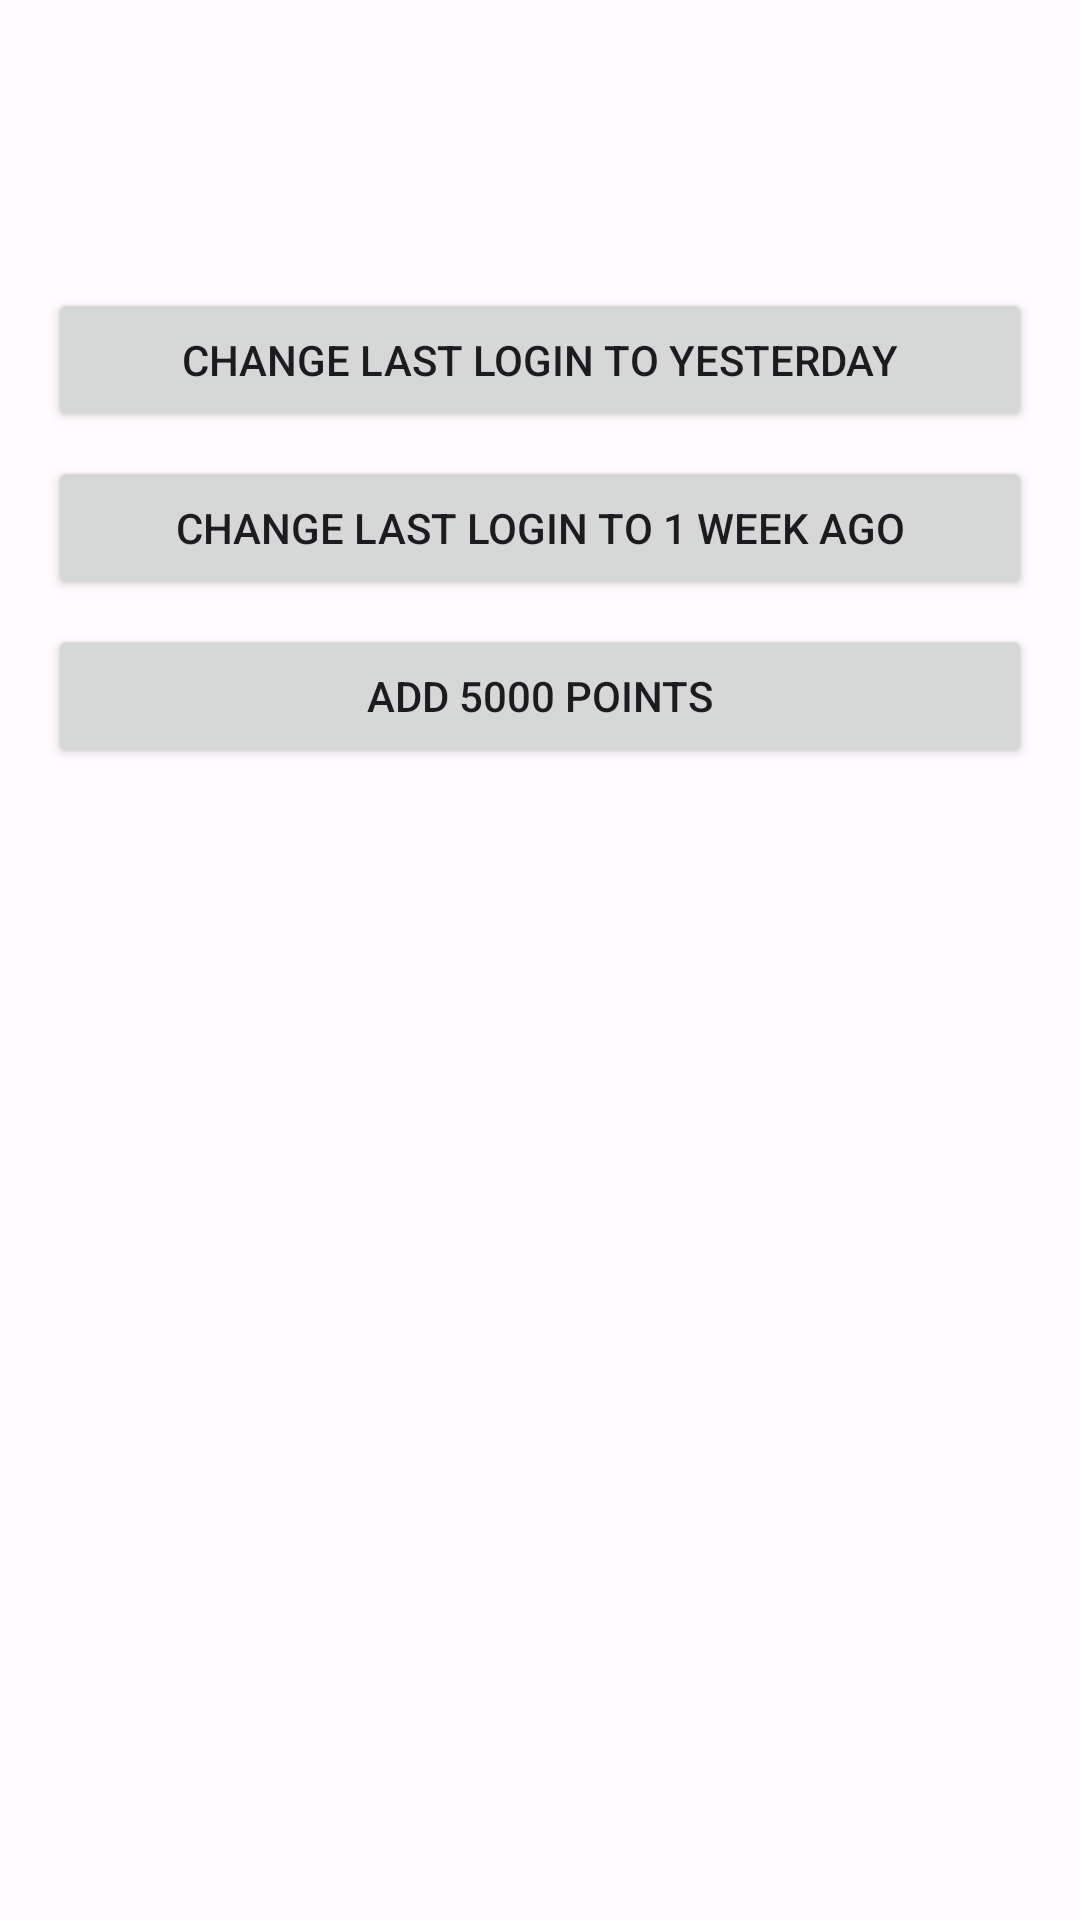

Produce the Android XML layout that renders to this screen, including the resource entries it uses.
<!-- AndroidManifest.xml: application theme Theme.Healtikuy -->
<!-- res/layout/fragment_debug.xml -->
<?xml version="1.0" encoding="utf-8"?>
<androidx.constraintlayout.widget.ConstraintLayout xmlns:android="http://schemas.android.com/apk/res/android"
    xmlns:app="http://schemas.android.com/apk/res-auto"
    xmlns:tools="http://schemas.android.com/tools"
    android:layout_width="match_parent"
    android:layout_height="match_parent"
    tools:context=".ui.temp.DebugFragment">

    <com.google.android.material.appbar.MaterialToolbar
        android:id="@+id/toolbarDebug"
        android:layout_width="match_parent"
        android:layout_height="wrap_content"
        app:layout_constraintEnd_toEndOf="parent"
        app:layout_constraintStart_toStartOf="parent"
        app:layout_constraintTop_toTopOf="parent" />

    <ProgressBar
        android:id="@+id/progressbarDebug"
        android:layout_width="wrap_content"
        android:visibility="gone"
        android:layout_height="wrap_content"
        app:layout_constraintStart_toStartOf="parent"
        app:layout_constraintEnd_toEndOf="parent"
        app:layout_constraintTop_toTopOf="parent"
        app:layout_constraintBottom_toBottomOf="parent"/>

    <LinearLayout
        android:layout_width="0dp"
        android:layout_height="0dp"
        android:orientation="vertical"
        android:layout_marginTop="16dp"
        android:padding="16dp"
        app:layout_constraintBottom_toBottomOf="parent"
        app:layout_constraintEnd_toEndOf="parent"
        app:layout_constraintStart_toStartOf="parent"
        app:layout_constraintTop_toBottomOf="@id/toolbarDebug">

        <Button
            android:id="@+id/btnLastLoginToYesterday"
            android:layout_width="match_parent"
            android:layout_height="wrap_content"
            android:text="Change last login to yesterday"
            />

        <Button
            android:id="@+id/btnLastLoginTo1Week"
            android:layout_width="match_parent"
            android:layout_height="wrap_content"
            android:layout_marginTop="8dp"
            android:text="Change last login to 1 week ago"
            />

        <Button
            android:id="@+id/btnAdd5000Points"
            android:layout_width="match_parent"
            android:layout_height="wrap_content"
            android:layout_marginTop="8dp"
            android:text="Add 5000 points"
            />




































    </LinearLayout>

</androidx.constraintlayout.widget.ConstraintLayout>
<!-- resources referenced by this layout -->
<resources>
  <style name="Theme.Healtikuy" parent="Theme.Material3.Light.NoActionBar">
          <item name="colorPrimary">@color/md_theme_light_primary</item>
          <item name="colorOnPrimary">@color/md_theme_light_onPrimary</item>
          <item name="colorPrimaryContainer">@color/md_theme_light_primaryContainer</item>
          <item name="colorOnPrimaryContainer">@color/md_theme_light_onPrimaryContainer</item>
          <item name="colorSecondary">@color/md_theme_light_secondary</item>
          <item name="colorOnSecondary">@color/md_theme_light_onSecondary</item>
          <item name="colorSecondaryContainer">@color/md_theme_light_secondaryContainer</item>
          <item name="colorOnSecondaryContainer">@color/md_theme_light_onSecondaryContainer</item>
          <item name="colorTertiary">@color/md_theme_light_tertiary</item>
          <item name="colorOnTertiary">@color/md_theme_light_onTertiary</item>
          <item name="colorTertiaryContainer">@color/md_theme_light_tertiaryContainer</item>
          <item name="colorOnTertiaryContainer">@color/md_theme_light_onTertiaryContainer</item>
          <item name="colorError">@color/md_theme_light_error</item>
          <item name="colorOnError">@color/md_theme_light_onError</item>
          <item name="colorErrorContainer">@color/md_theme_light_errorContainer</item>
          <item name="colorOnErrorContainer">@color/md_theme_light_onErrorContainer</item>
          <item name="colorOutline">@color/md_theme_light_outline</item>
          <item name="android:colorBackground">@color/md_theme_light_background</item>
          <item name="colorOnBackground">@color/md_theme_light_onBackground</item>
          <item name="colorSurface">@color/md_theme_light_surface</item>
          <item name="colorOnSurface">@color/md_theme_light_onSurface</item>
          <item name="colorSurfaceVariant">@color/md_theme_light_surfaceVariant</item>
          <item name="colorOnSurfaceVariant">@color/md_theme_light_onSurfaceVariant</item>
          <item name="colorSurfaceInverse">@color/md_theme_light_inverseSurface</item>
          <item name="colorOnSurfaceInverse">@color/md_theme_light_inverseOnSurface</item>
          <item name="colorPrimaryInverse">@color/md_theme_light_inversePrimary</item>
          <item name="android:windowLightStatusBar">false</item>
      </style>
  <color name="md_theme_light_primary">#6750A4</color>
  <color name="md_theme_light_onPrimary">#FFFFFF</color>
  <color name="md_theme_light_primaryContainer">#EADDFF</color>
  <color name="md_theme_light_onPrimaryContainer">#21005D</color>
  <color name="md_theme_light_secondary">#625B71</color>
  <color name="md_theme_light_onSecondary">#FFFFFF</color>
  <color name="md_theme_light_secondaryContainer">#E8DEF8</color>
  <color name="md_theme_light_onSecondaryContainer">#1D192B</color>
  <color name="md_theme_light_tertiary">#7D5260</color>
  <color name="md_theme_light_onTertiary">#FFFFFF</color>
  <color name="md_theme_light_tertiaryContainer">#FFD8E4</color>
  <color name="md_theme_light_onTertiaryContainer">#31111D</color>
  <color name="md_theme_light_error">#B3261E</color>
  <color name="md_theme_light_onError">#FFFFFF</color>
  <color name="md_theme_light_errorContainer">#F9DEDC</color>
  <color name="md_theme_light_onErrorContainer">#410E0B</color>
  <color name="md_theme_light_outline">#79747E</color>
  <color name="md_theme_light_background">#FFFBFE</color>
  <color name="md_theme_light_onBackground">#1C1B1F</color>
  <color name="md_theme_light_surface">#FFFBFE</color>
  <color name="md_theme_light_onSurface">#1C1B1F</color>
  <color name="md_theme_light_surfaceVariant">#E7E0EC</color>
  <color name="md_theme_light_onSurfaceVariant">#49454F</color>
  <color name="md_theme_light_inverseSurface">#313033</color>
  <color name="md_theme_light_inverseOnSurface">#F4EFF4</color>
  <color name="md_theme_light_inversePrimary">#D0BCFF</color>
</resources>
